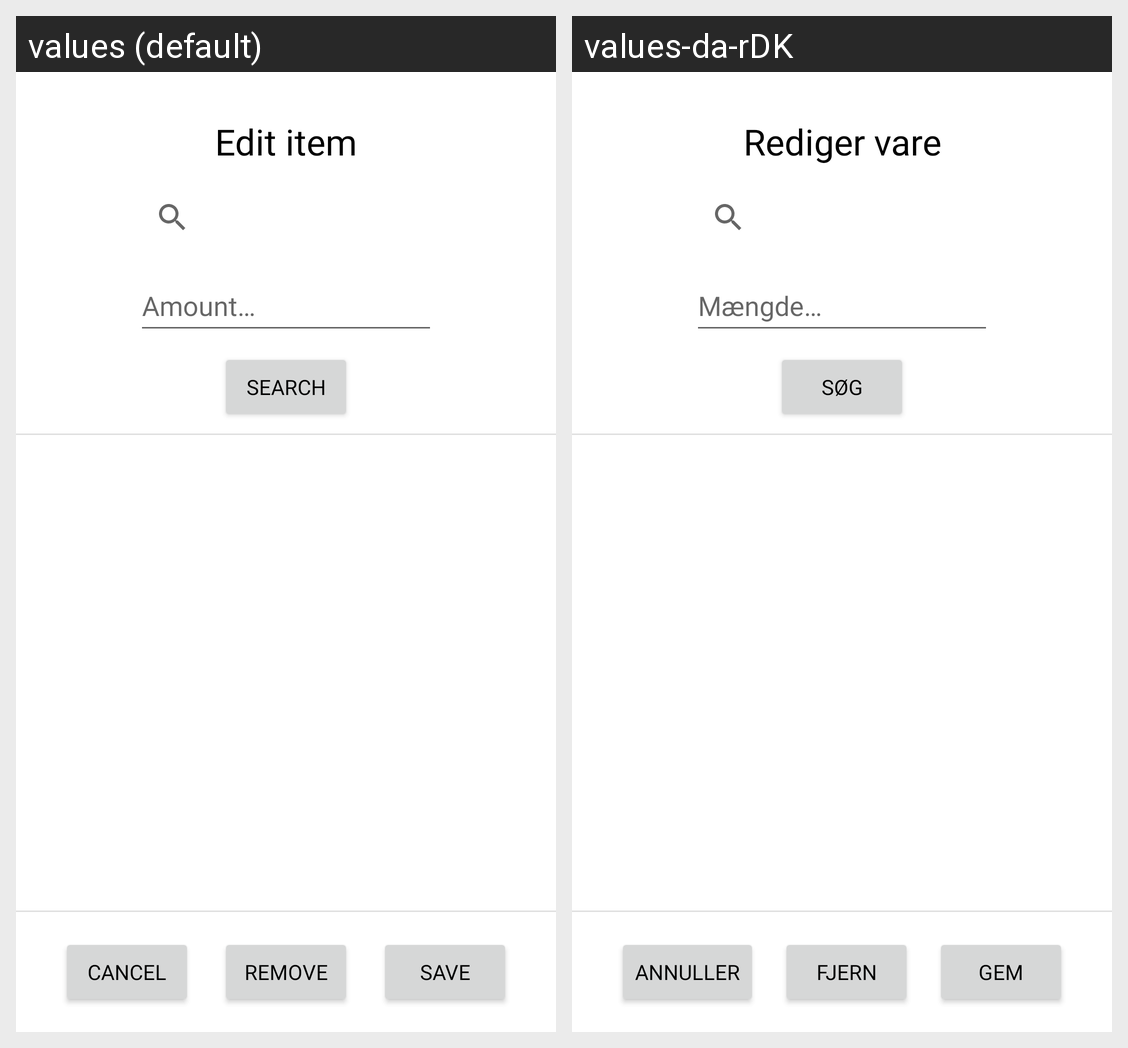

For this localized Android screen grid, give each drawn string resource with its value in every locale shown.
Android screen res/layout/activity_edit_ingredient.xml rendered under 2 locales, left to right: values (default), values-da-rDK. Device: Nexus 5 (rendered at 1080×1920; each locale shown at half size, 540×960, under a caption strip naming it); theme Theme.ShoppingList.
Strings drawn on this screen, with the default value and each locale's value (text and hints the layout hard-codes, and strings that could not be matched under every locale, appear in the picture but are not listed):

editItemSave
  values: Save
  values-da-rDK: Gem

editItemSearch
  values: Search
  values-da-rDK: Søg

editItemAmountHint
  values: Amount…
  values-da-rDK: Mængde…

editItemTitle
  values: Edit item
  values-da-rDK: Rediger vare

editItemCancel
  values: Cancel
  values-da-rDK: Annuller

editItemRemove
  values: Remove
  values-da-rDK: Fjern
